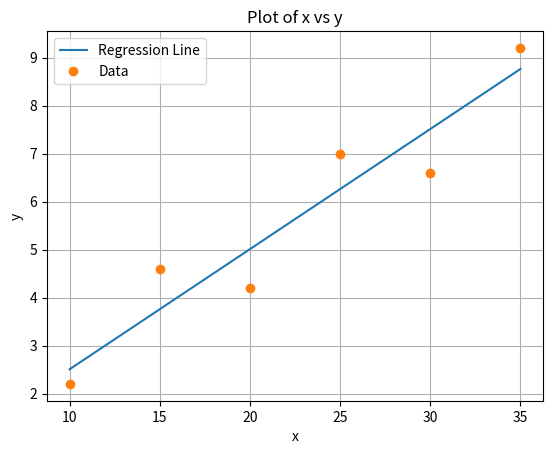

Here is the Python script that generated this plot:
import numpy as np
import matplotlib.pyplot as plt

# Define the x and y data points
x = np.array([10, 15, 20, 25, 30, 35])
y = np.array([2.2, 4.6, 4.2, 7, 6.6, 9.2])

# Calculate the regression line
n = len(x)
sum_x = np.sum(x)
sum_x2 = np.sum(x**2)
sum_y = np.sum(y)
sum_xy = np.sum(x*y)

A = np.array([[n, sum_x], [sum_x, sum_x2]])  # Fill out the matrix A
B = np.array([sum_y, sum_xy])
a = np.linalg.solve(A, B)

# Plot the regression line and data points
plt.plot(x, a[0] + a[1]*x, label='Regression Line')
plt.plot(x, y, 'o', label='Data')
plt.xlabel('x')  # Set the x-axis label
plt.ylabel('y')  # Set the y-axis label
plt.title('Plot of x vs y')  # Set the title of the plot
plt.grid(True)  # Show grid lines
plt.legend()  # Show the legend
plt.show()
